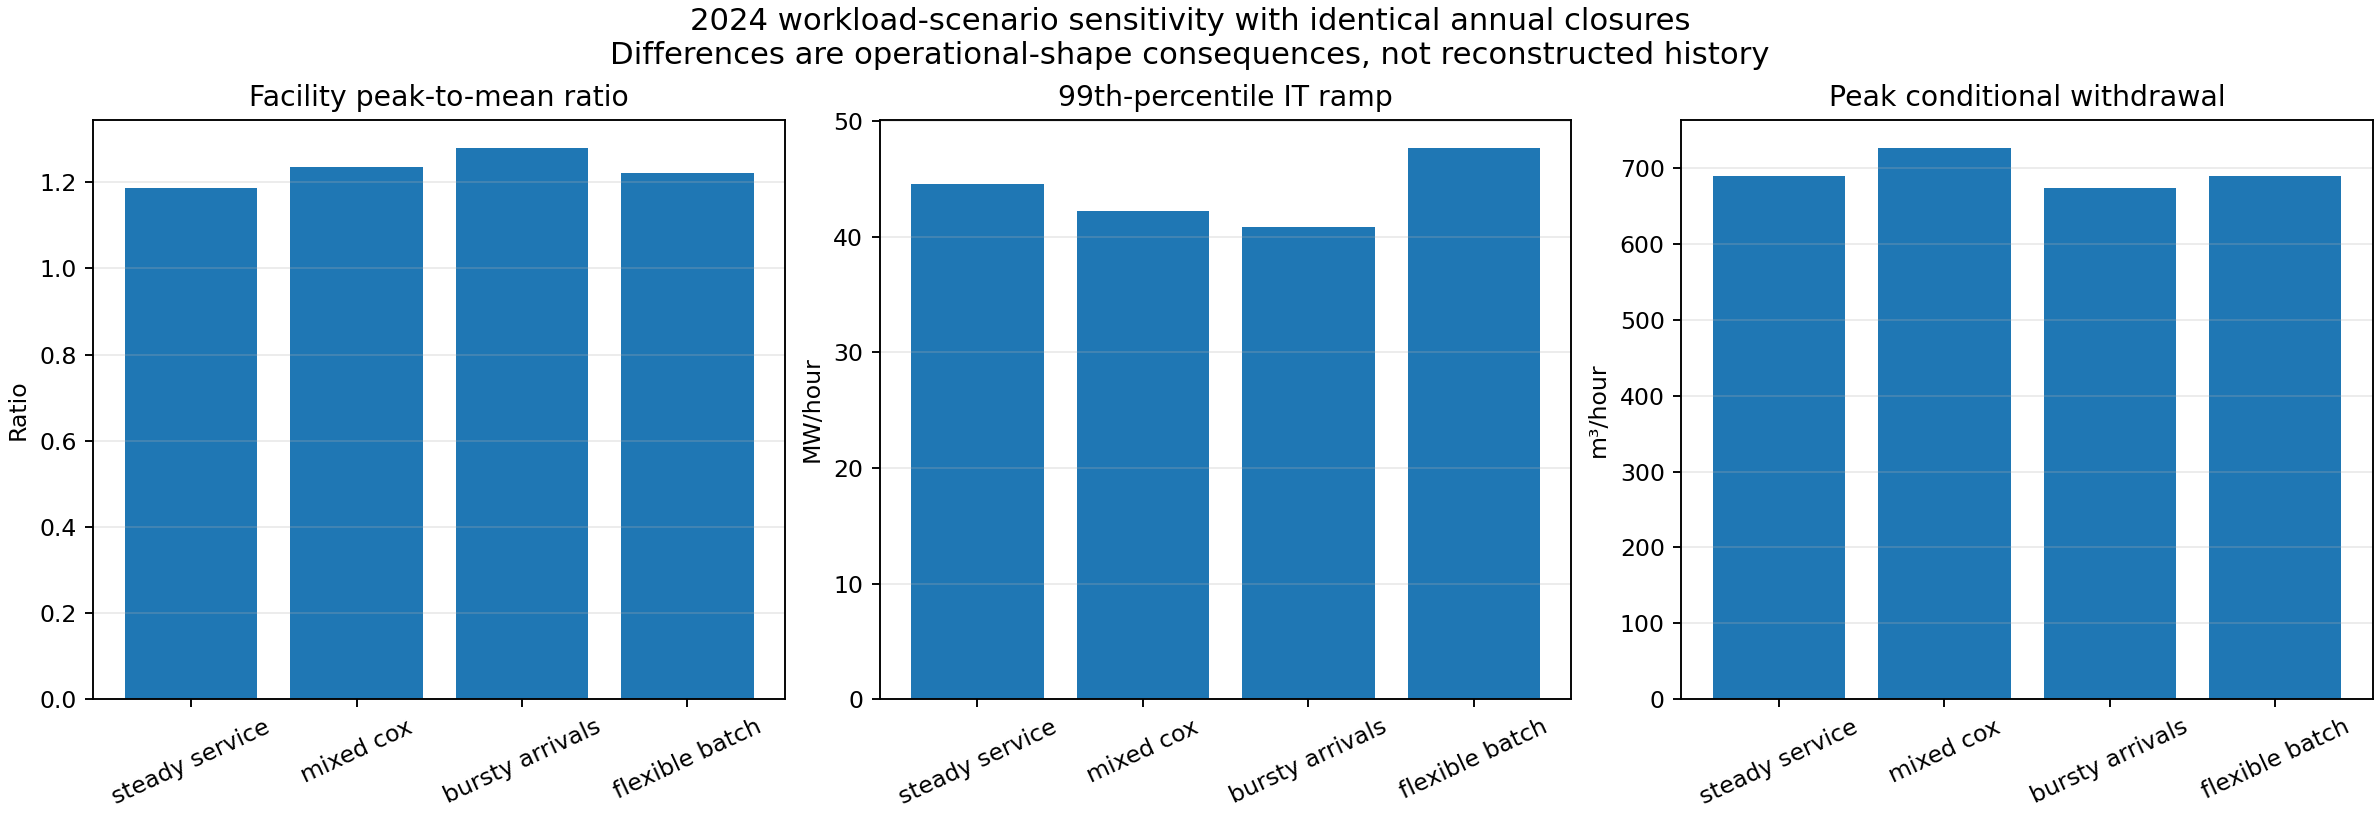

The data file committed next to this chart (first rows):
year, scenario, facility_energy_mwh, it_energy_mwh, annual_pue, facility_mean_mw, facility_p95_mw, facility_peak_mw, facility_peak_to_mean, it_ramp_p99_mw_per_h, arrival_cv, backlog_p95_work_units, water_peak_m3_per_h, location_emissions_tco2e, provenance
2024, steady_service, 1728291, 1622549, 1.065, 196.8, 221, 233.5, 1.187, 44.57, 0.1285, 9.119, 689.8, 498192, scenario comparison with identical annua…
2024, mixed_cox, 1728291, 1622541, 1.065, 196.8, 225.9, 243.1, 1.235, 42.28, 0.1759, 26.63, 727.4, 498192, scenario comparison with identical annua…
2024, bursty_arrivals, 1728291, 1622544, 1.065, 196.8, 231.4, 252, 1.281, 40.89, 0.2202, 91.95, 673.9, 498192, scenario comparison with identical annua…
2024, flexible_batch, 1728291, 1622539, 1.065, 196.8, 228.2, 240.4, 1.222, 47.72, 0.1683, 2.178, 689.5, 498192, scenario comparison with identical annua…
